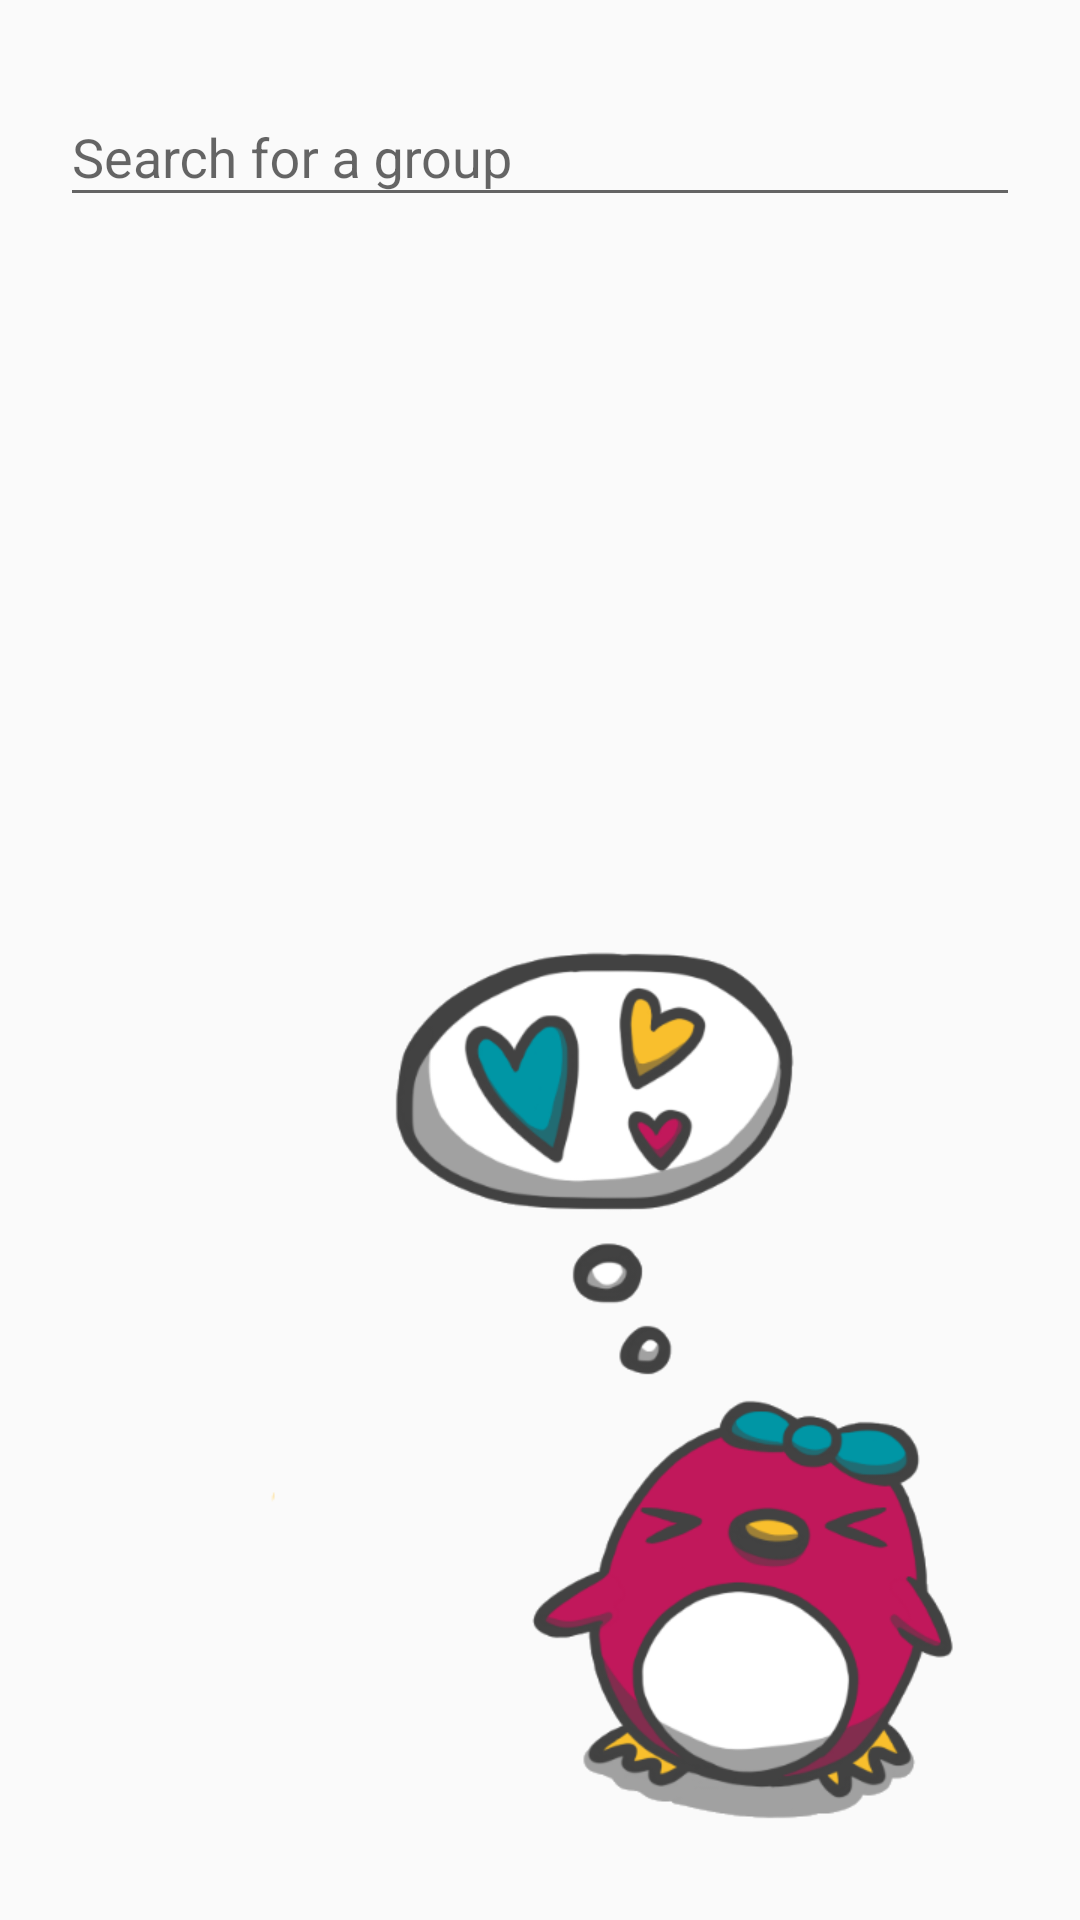

Write the Android layout XML for this screen, with the resource values it uses.
<!-- AndroidManifest.xml: application theme AppTheme -->
<!-- res/layout/activity_start.xml -->
<?xml version="1.0" encoding="utf-8"?>
<androidx.constraintlayout.widget.ConstraintLayout xmlns:android="http://schemas.android.com/apk/res/android"
    xmlns:tools="http://schemas.android.com/tools"
    android:layout_width="match_parent"
    android:layout_height="match_parent"
    xmlns:app="http://schemas.android.com/apk/res-auto"
    android:orientation="vertical"
    tools:context=".activities.StartActivity">

    <ImageView
        android:id="@+id/imageView"
        android:layout_width="wrap_content"
        android:layout_height="wrap_content"
        android:contentDescription="penguin"
        android:src="@drawable/weekend5"
        app:layout_constraintBottom_toBottomOf="parent"
        app:layout_constraintEnd_toEndOf="parent"
        app:layout_constraintHorizontal_bias="1.0"
        app:layout_constraintStart_toStartOf="parent"
        app:layout_constraintTop_toBottomOf="@+id/searchLayout"
        app:layout_constraintVertical_bias="1.0" />

    <com.google.android.material.textfield.TextInputLayout
        android:id="@+id/searchLayout"
        android:layout_width="match_parent"
        android:layout_height="wrap_content"
        android:paddingStart="20dp"
        android:paddingTop="20dp"
        android:paddingEnd="20dp"
        app:layout_constraintBottom_toBottomOf="parent"
        app:layout_constraintEnd_toEndOf="parent"
        app:layout_constraintStart_toStartOf="parent"
        app:layout_constraintTop_toTopOf="parent"
        app:layout_constraintVertical_bias="0.0">

        <com.google.android.material.textfield.TextInputEditText
            android:id="@+id/searchView"
            android:layout_width="match_parent"
            android:layout_height="wrap_content"
            android:hint="@string/search_hint"
            android:inputType="number" />
    </com.google.android.material.textfield.TextInputLayout>

    <ListView
        android:id="@+id/searchList"
        android:layout_width="match_parent"
        android:layout_height="0dp"
        android:dividerHeight="3dp"
        android:paddingStart="20dp"
        android:paddingEnd="20dp"
        android:paddingBottom="20dp"
        app:layout_constraintBottom_toBottomOf="parent"
        app:layout_constraintEnd_toEndOf="parent"
        app:layout_constraintStart_toStartOf="parent"
        app:layout_constraintTop_toBottomOf="@+id/searchLayout" />

</androidx.constraintlayout.widget.ConstraintLayout>
<!-- resources referenced by this layout -->
<resources>
  <!-- drawable weekend5: png bitmap (drawable-hdpi, 32564 bytes) -->
  <string name="search_hint">Search for a group</string>
  <style name="AppTheme" parent="Theme.AppCompat.DayNight.DarkActionBar">
          <item name="colorPrimary">@color/colorPrimary</item>
          <item name="colorPrimaryDark">@color/colorPrimaryDark</item>
          <item name="colorAccent">@color/colorAccent</item>
          <item name="colorOnSurface">@color/colorOnSurface</item>
      </style>
  <color name="colorPrimary">#0096a5</color>
  <color name="colorPrimaryDark">#006064</color>
  <color name="colorAccent">#c1185b</color>
  <color name="colorOnSurface">#000000</color>
</resources>
